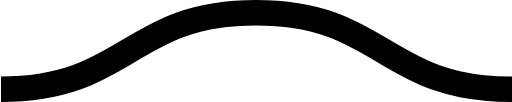
t = 0.00 s
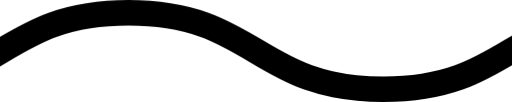
t = 0.08 s
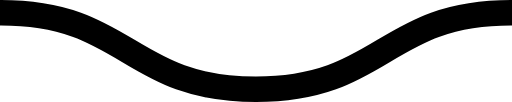
t = 0.15 s
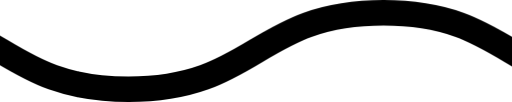
t = 0.23 s

The animated SVG that drew these frames (rendered in a browser with its animation timeline set to each time). Animation: 1 CSS @keyframes rule; one cycle of 0.30 s, repeats indefinitely.

<svg xmlns="http://www.w3.org/2000/svg" xmlns:xlink="http://www.w3.org/1999/xlink" xmlns:ev="http://www.w3.org/2001/xml-events" viewBox="0 0 20 4">
    <path fill="none" stroke="#000000" stroke-width="1" class="st0" d="M0,3.5 c 5,0, 5, -3, 10, -3 s 5,3, 10, 3 c 5,0, 5, -3, 10, -3 s 5,3, 10, 3" />
    <style type="text/css">
        .st0 {
            animation: shift 0.3s linear infinite;
        }
        @keyframes shift {
            from {
                transform: translateX(0);
            }
            to {
                transform: translateX(-20px);
            }
        }
        @media (prefers-reduced-motion: reduce) {
          .st0 {
            animation: none;
          }
        }
        </style>
</svg>
